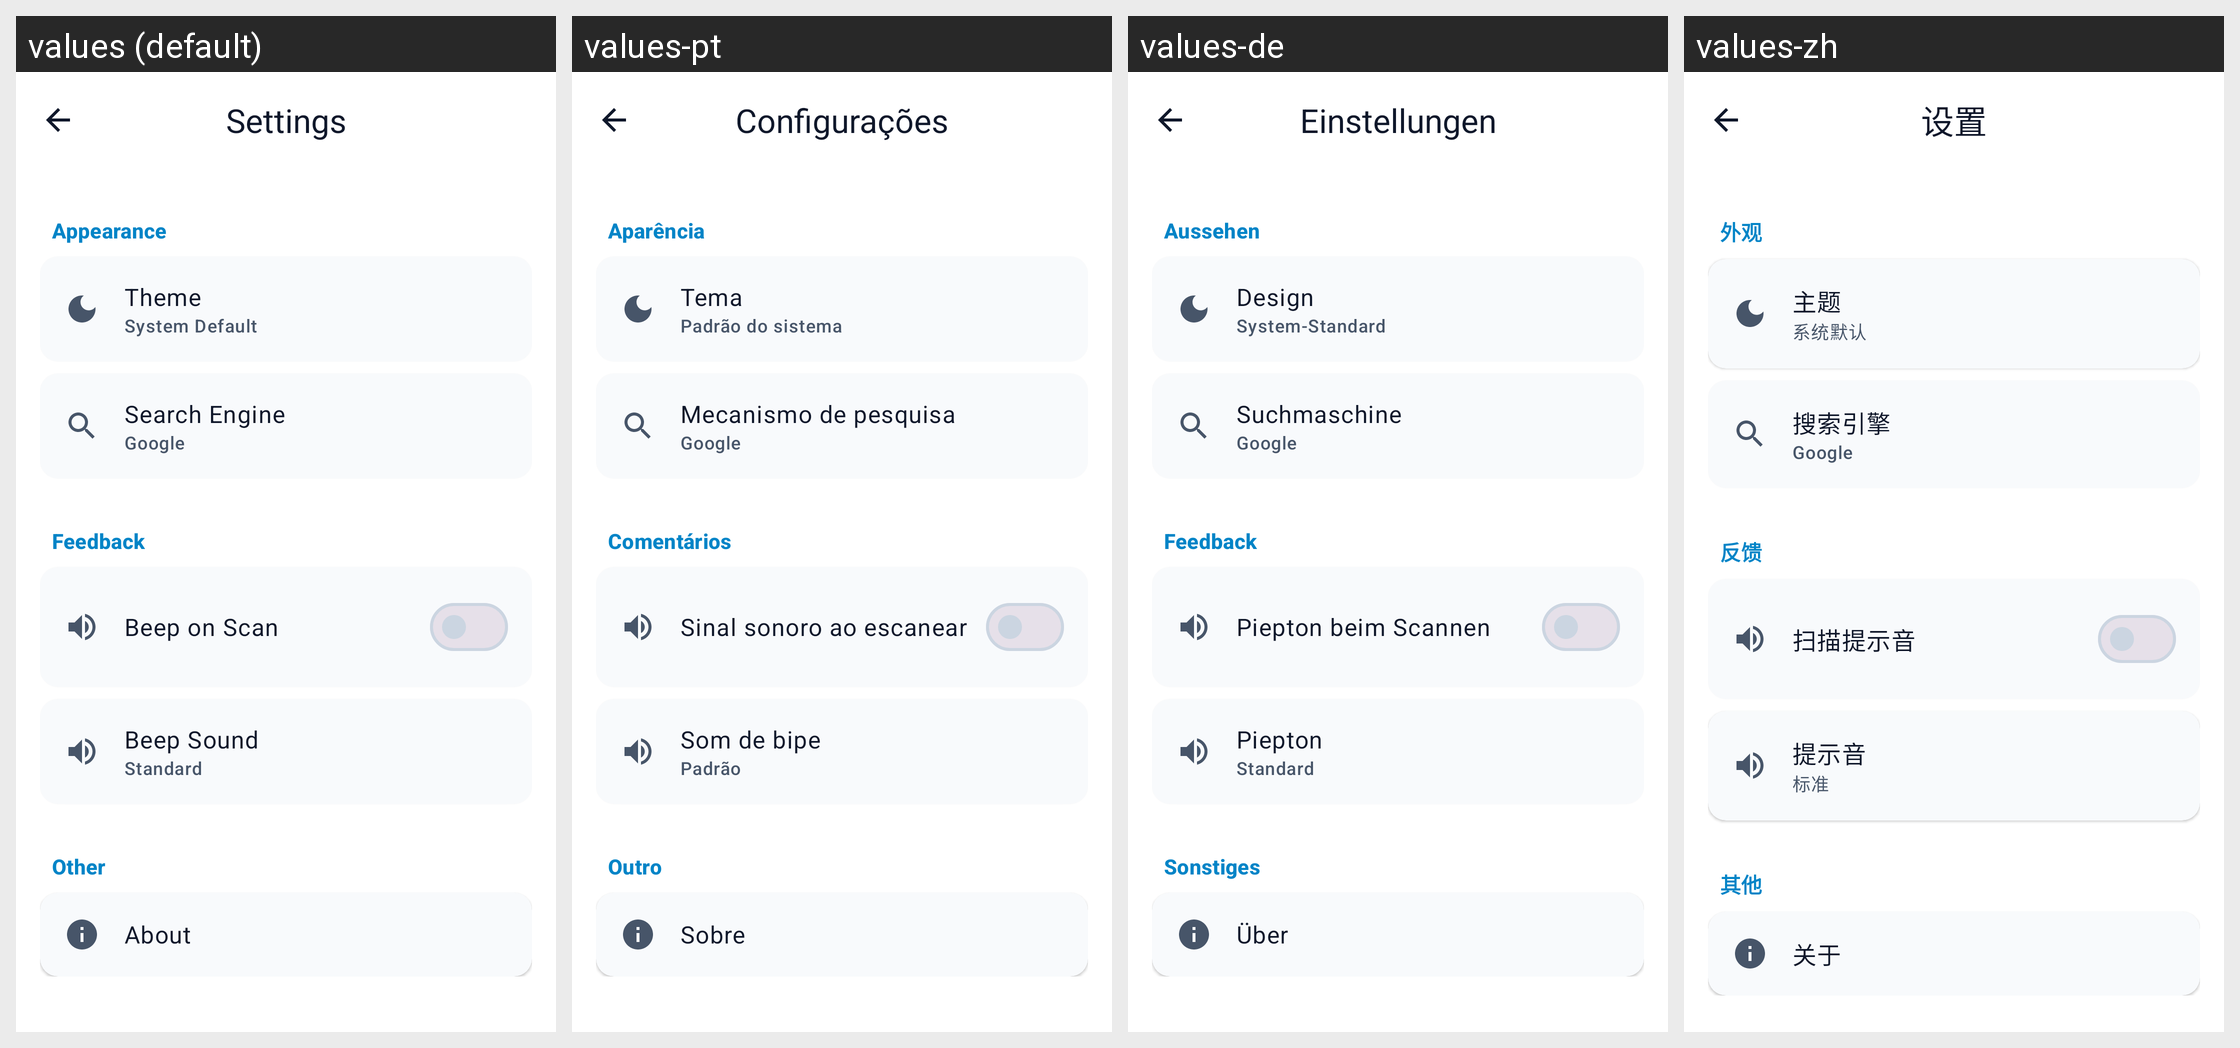

Translations of the strings shown on this Android screen, per locale in the grid:
Android screen res/layout/activity_settings.xml rendered under 4 locales, left to right: values (default), values-pt, values-de, values-zh. Device: Nexus 5 (rendered at 1080×1920; each locale shown at half size, 540×960, under a caption strip naming it); theme Theme.QRScanner.
Other locales in the repository, not shown: values-ar, values-es, values-fr, values-hi, values-iw, values-ru.
Strings drawn on this screen, with the default value and each locale's value (text and hints the layout hard-codes, and strings that could not be matched under every locale, appear in the picture but are not listed):

settings
  values: Settings
  values-pt: Configurações
  values-de: Einstellungen
  values-zh: 设置

appearance
  values: Appearance
  values-pt: Aparência
  values-de: Aussehen
  values-zh: 外观

theme
  values: Theme
  values-pt: Tema
  values-de: Design
  values-zh: 主题

theme_system
  values: System Default
  values-pt: Padrão do sistema
  values-de: System-Standard
  values-zh: 系统默认

search_engine
  values: Search Engine
  values-pt: Mecanismo de pesquisa
  values-de: Suchmaschine
  values-zh: 搜索引擎

search_engine_google
  values: Google
  values-pt: Google
  values-de: Google
  values-zh: Google

feedback
  values: Feedback
  values-pt: Comentários
  values-de: Feedback
  values-zh: 反馈

beep_on_scan
  values: Beep on Scan
  values-pt: Sinal sonoro ao escanear
  values-de: Piepton beim Scannen
  values-zh: 扫描提示音

beep_sound
  values: Beep Sound
  values-pt: Som de bipe
  values-de: Piepton
  values-zh: 提示音

beep_style_standard
  values: Standard
  values-pt: Padrão
  values-de: Standard
  values-zh: 标准

other
  values: Other
  values-pt: Outro
  values-de: Sonstiges
  values-zh: 其他

about
  values: About
  values-pt: Sobre
  values-de: Über
  values-zh: 关于
